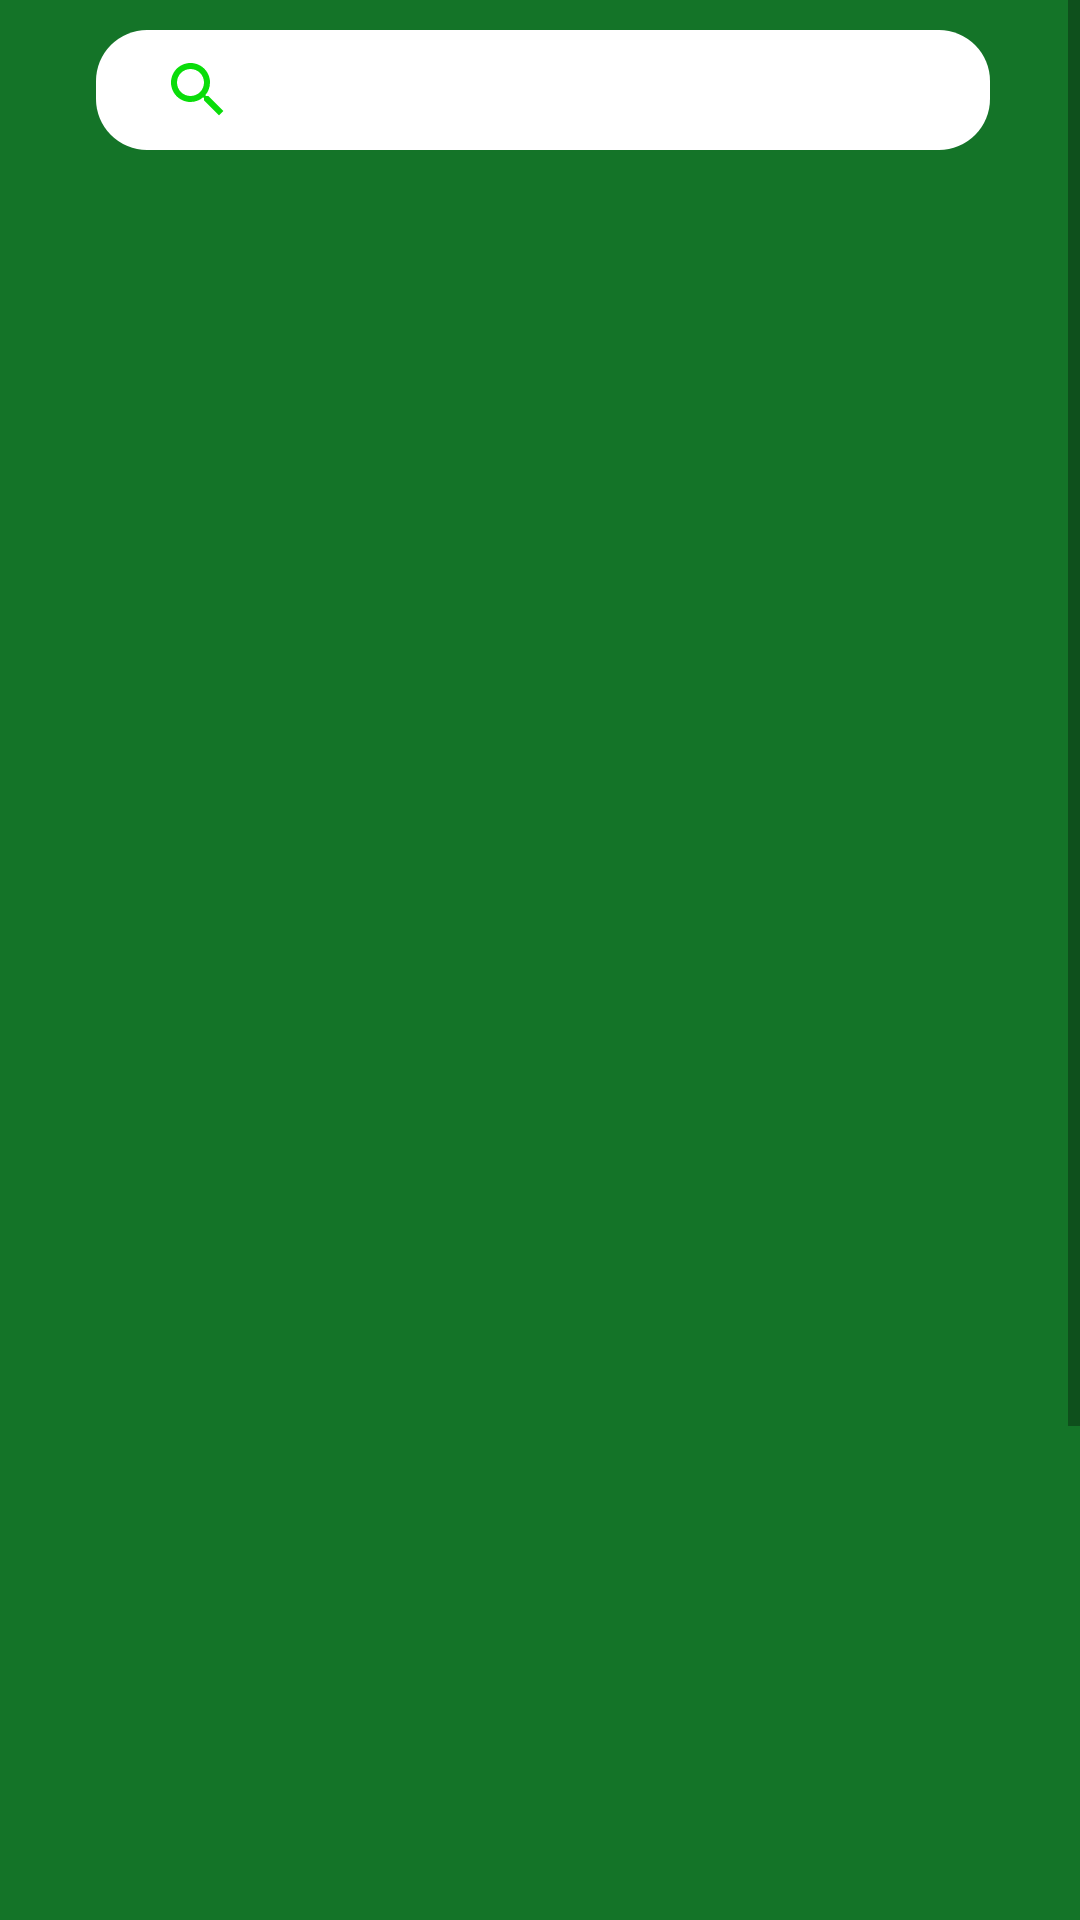

Here is an Android app screen rendered from its layout file. Give the layout XML and the strings, colors and styles it references.
<!-- AndroidManifest.xml: application theme Theme.KukuApp -->
<!-- res/layout/activity_diseases.xml -->
<?xml version="1.0" encoding="utf-8"?>
<androidx.constraintlayout.widget.ConstraintLayout xmlns:android="http://schemas.android.com/apk/res/android"
    xmlns:app="http://schemas.android.com/apk/res-auto"
    xmlns:tools="http://schemas.android.com/tools"
    android:layout_width="match_parent"
    android:layout_height="match_parent"
    android:background="@drawable/mygradient"
    android:orientation="vertical"
    tools:context=".Diseases">

    <ScrollView
        android:id="@+id/scrollView3"
        android:layout_width="match_parent"
        android:layout_height="wrap_content"
        tools:ignore="MissingConstraints">

        <LinearLayout
            android:layout_width="wrap_content"
            android:layout_height="wrap_content"
            android:layout_marginLeft="22dp"
            android:layout_marginRight="20dp"
            android:orientation="vertical">
            <androidx.appcompat.widget.SearchView
                android:id="@+id/searchv"
                android:layout_width="match_parent"
                android:layout_height="40dp"
                app:searchIcon="@drawable/search"
                android:layout_marginStart="10dp"
                android:layout_marginTop="10dp"
                android:layout_marginEnd="10dp"
                android:layout_marginBottom="10dp"
                android:background="@drawable/searchbk"
                android:padding="10dp">
            </androidx.appcompat.widget.SearchView>

            <RelativeLayout
                android:layout_width="match_parent"
                android:layout_height="782dp"
                android:layout_marginTop="20dp">

                <ListView
                    android:id="@+id/listdiseases"
                    android:layout_width="match_parent"
                    android:layout_height="wrap_content"
                    tools:ignore="MissingConstraints"
                    tools:layout_editor_absoluteX="123dp"
                    tools:layout_editor_absoluteY="97dp" />
            </RelativeLayout>
        </LinearLayout>
    </ScrollView>


</androidx.constraintlayout.widget.ConstraintLayout>
<!-- resources referenced by this layout -->
<resources>
  <!-- drawable mygradient (drawable) -->
  <?xml version="1.0" encoding="utf-8"?>
  <selector xmlns:android="http://schemas.android.com/apk/res/android">
  
      <item>
          <shape>
              <gradient android:angle="90"
                  android:startColor="#147428"
                  android:endColor="#147428"
                  android:type="linear">
              </gradient>
          </shape>
      </item>
  </selector>
  <!-- drawable search (drawable) -->
  <vector android:height="24dp" android:tint="#0ADD0A"
      android:viewportHeight="24" android:viewportWidth="24"
      android:width="24dp" xmlns:android="http://schemas.android.com/apk/res/android">
      <path android:fillColor="@android:color/white" android:pathData="M15.5,14h-0.79l-0.28,-0.27C15.41,12.59 16,11.11 16,9.5 16,5.91 13.09,3 9.5,3S3,5.91 3,9.5 5.91,16 9.5,16c1.61,0 3.09,-0.59 4.23,-1.57l0.27,0.28v0.79l5,4.99L20.49,19l-4.99,-5zM9.5,14C7.01,14 5,11.99 5,9.5S7.01,5 9.5,5 14,7.01 14,9.5 11.99,14 9.5,14z"/>
  </vector>
  <!-- drawable searchbk (drawable) -->
  <?xml version="1.0" encoding="utf-8"?>
  <shape xmlns:android="http://schemas.android.com/apk/res/android"
      android:shape="rectangle">
      <corners
          android:radius="17dp" />
      <solid android:color="@color/white" />
  </shape>
  <style name="Theme.KukuApp" parent="Theme.MaterialComponents.DayNight.DarkActionBar">
          
          <item name="colorPrimary">@color/purple_500</item>
          <item name="colorPrimaryVariant">@color/purple_700</item>
          <item name="colorOnPrimary">@color/white</item>
          
          <item name="colorSecondary">@color/teal_200</item>
          <item name="colorSecondaryVariant">@color/teal_700</item>
          <item name="colorOnSecondary">@color/black</item>
          
          <item name="android:statusBarColor" tools:targetApi="l">?attr/colorPrimaryVariant</item>
          
      </style>
  <color name="white">#FFFFFFFF</color>
  <color name="purple_500">#147428</color>
  <color name="purple_700">#292733</color>
  <color name="teal_200">#FF03DAC5</color>
  <color name="teal_700">#FF018786</color>
  <color name="black">#FF000000</color>
</resources>
